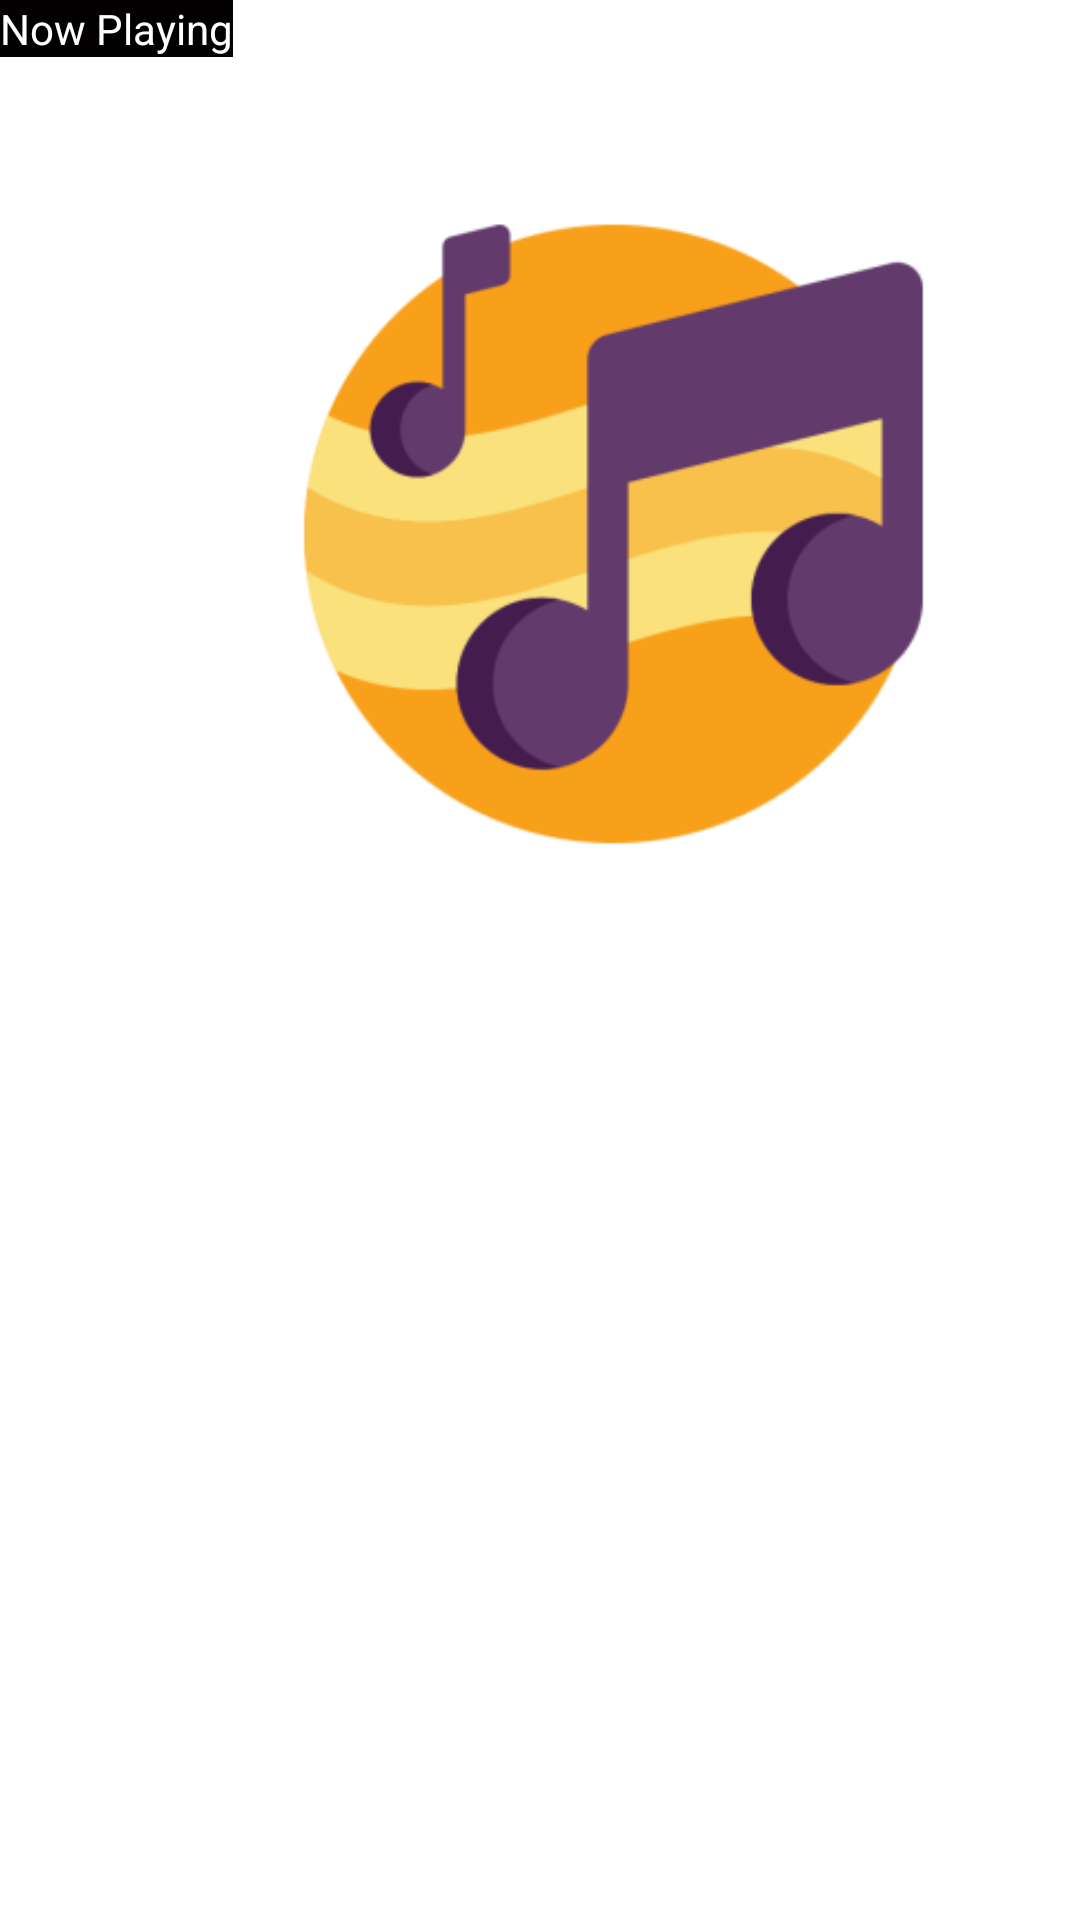

Write the Android layout XML for this screen, with the resource values it uses.
<!-- AndroidManifest.xml: application theme Theme.MusicPlayer -->
<!-- res/layout/activity_muisc_view.xml -->
<?xml version="1.0" encoding="utf-8"?>
<androidx.constraintlayout.widget.ConstraintLayout xmlns:android="http://schemas.android.com/apk/res/android"
    xmlns:app="http://schemas.android.com/apk/res-auto"
    xmlns:tools="http://schemas.android.com/tools"
    android:layout_width="match_parent"
    android:layout_height="match_parent"
    tools:context=".muisc_view">

    <TextView
        android:id="@+id/textView"
        android:layout_width="wrap_content"
        android:layout_height="wrap_content"
        android:background="#050505"
        android:backgroundTint="#020000"
        android:text="Now Playing"
        android:textColor="@color/white"
        tools:layout_editor_absoluteX="153dp"
        tools:layout_editor_absoluteY="30dp"
        tools:ignore="MissingConstraints" />

    <androidx.constraintlayout.widget.ConstraintLayout
        android:id="@+id/constraintLayout"
        android:layout_width="409dp"
        android:layout_height="356dp"
        tools:ignore="MissingConstraints"
        tools:layout_editor_absoluteX="1dp"
        tools:layout_editor_absoluteY="65dp">

        <ImageView
            android:id="@+id/image"
            android:layout_width="match_parent"
            android:layout_height="match_parent"
            android:src="@mipmap/music_foreground"
            app:layout_constraintBottom_toBottomOf="parent"
            app:layout_constraintStart_toStartOf="parent" />


    </androidx.constraintlayout.widget.ConstraintLayout>

    <androidx.constraintlayout.widget.ConstraintLayout
        android:layout_width="410dp"
        android:layout_height="226dp"
        tools:layout_editor_absoluteX="0dp"
        tools:layout_editor_absoluteY="507dp"
        tools:ignore="MissingConstraints">

    </androidx.constraintlayout.widget.ConstraintLayout>
</androidx.constraintlayout.widget.ConstraintLayout>
<!-- resources referenced by this layout -->
<resources>
  <color name="white">#FFFFFFFF</color>
  <!-- mipmap music_foreground: png bitmap (mipmap-xhdpi, 17769 bytes) -->
  <style name="Theme.MusicPlayer" parent="Theme.MaterialComponents.Light.NoActionBar">
          
          <item name="colorPrimary">@color/purple_shade</item>
          <item name="colorPrimaryVariant">@color/purple_shade</item>
          <item name="colorOnPrimary">@color/white</item>
          
          <item name="colorSecondary">@color/purple_shade</item>
          <item name="colorSecondaryVariant">@color/purple_shade</item>
          <item name="colorOnSecondary">@color/black</item>
          <item name="android:forceDarkAllowed" tools:targetApi="q">false</item>
          
          <item name="android:statusBarColor" tools:targetApi="l">?attr/colorPrimaryVariant</item>
          
  
          <item name="fontFamily">@font/gilroy_light</item>
      </style>
  <color name="purple_shade">#282A3D</color>
  <color name="black">#FF000000</color>
</resources>
